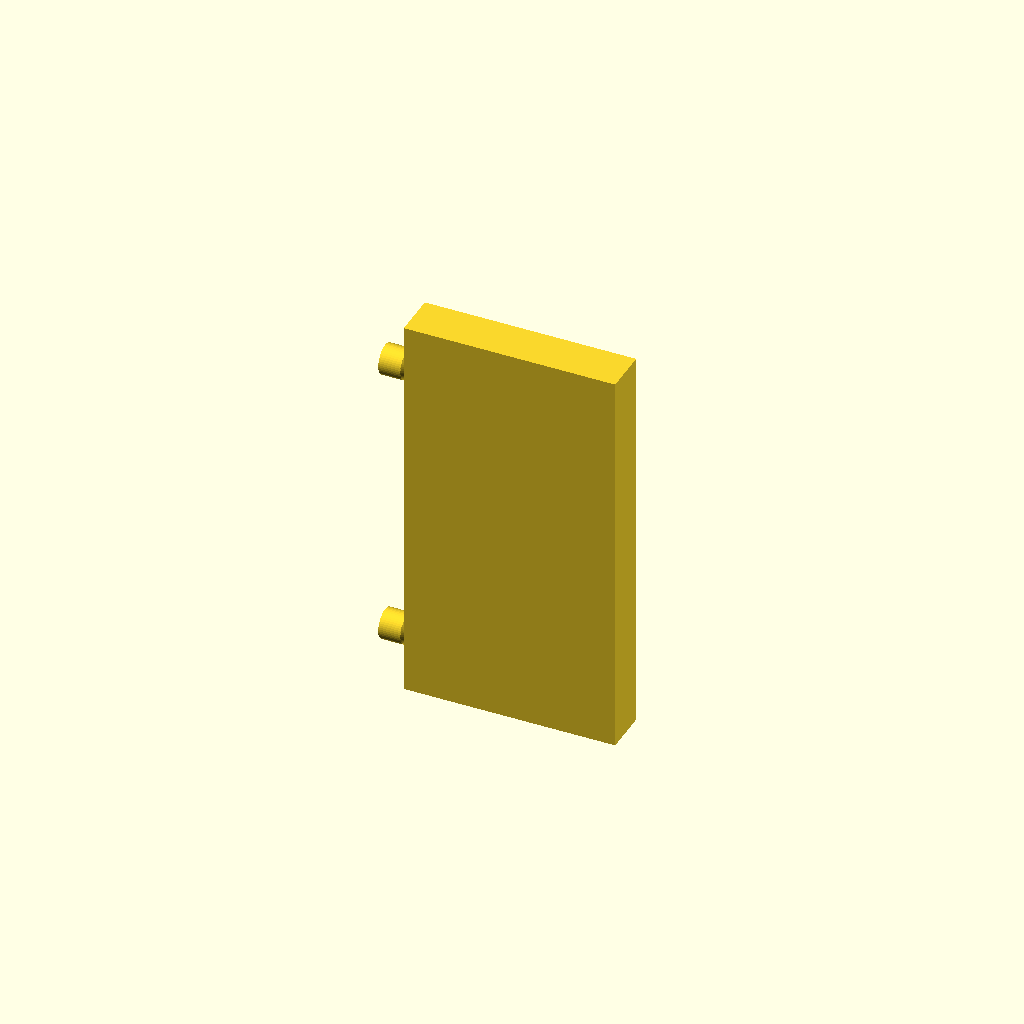
Cell 1: the model at its default parameters.
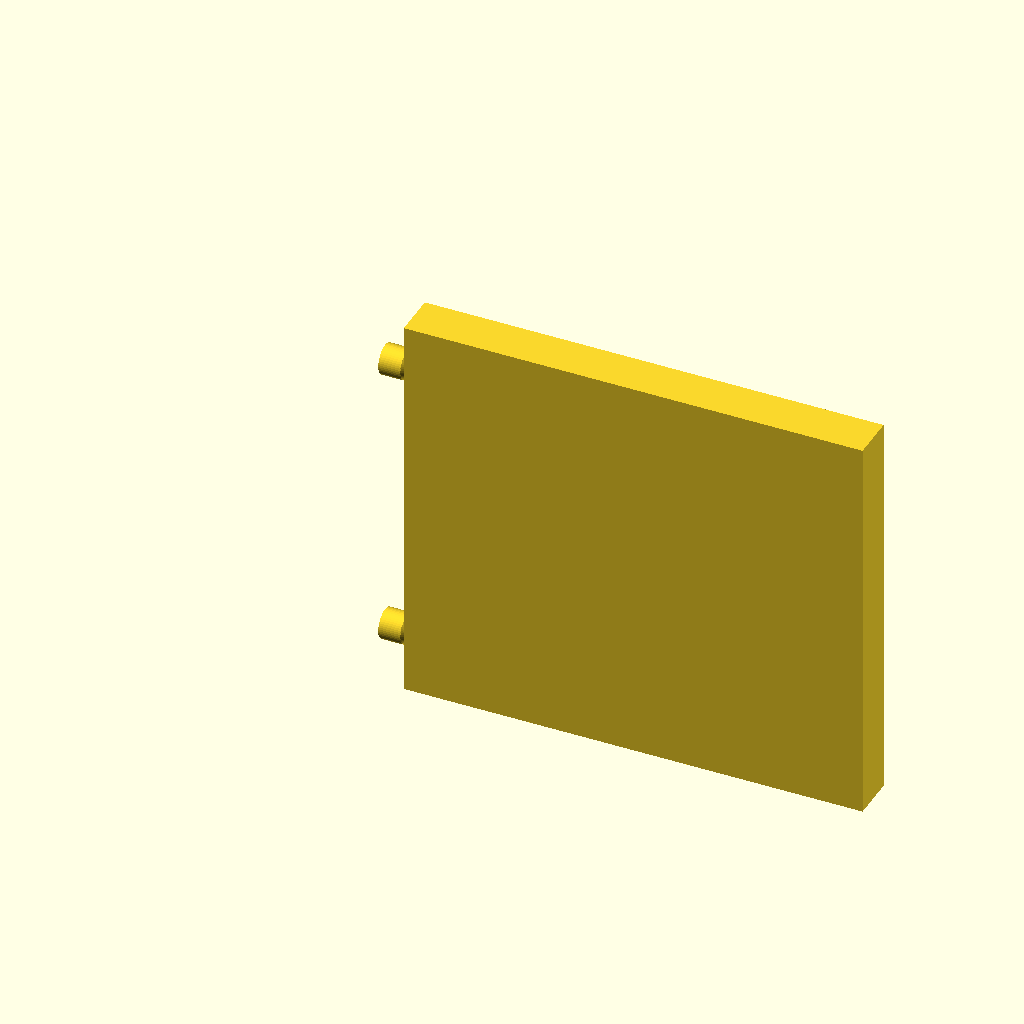
Cell 2: the same model with largura_vao_porta = 44.
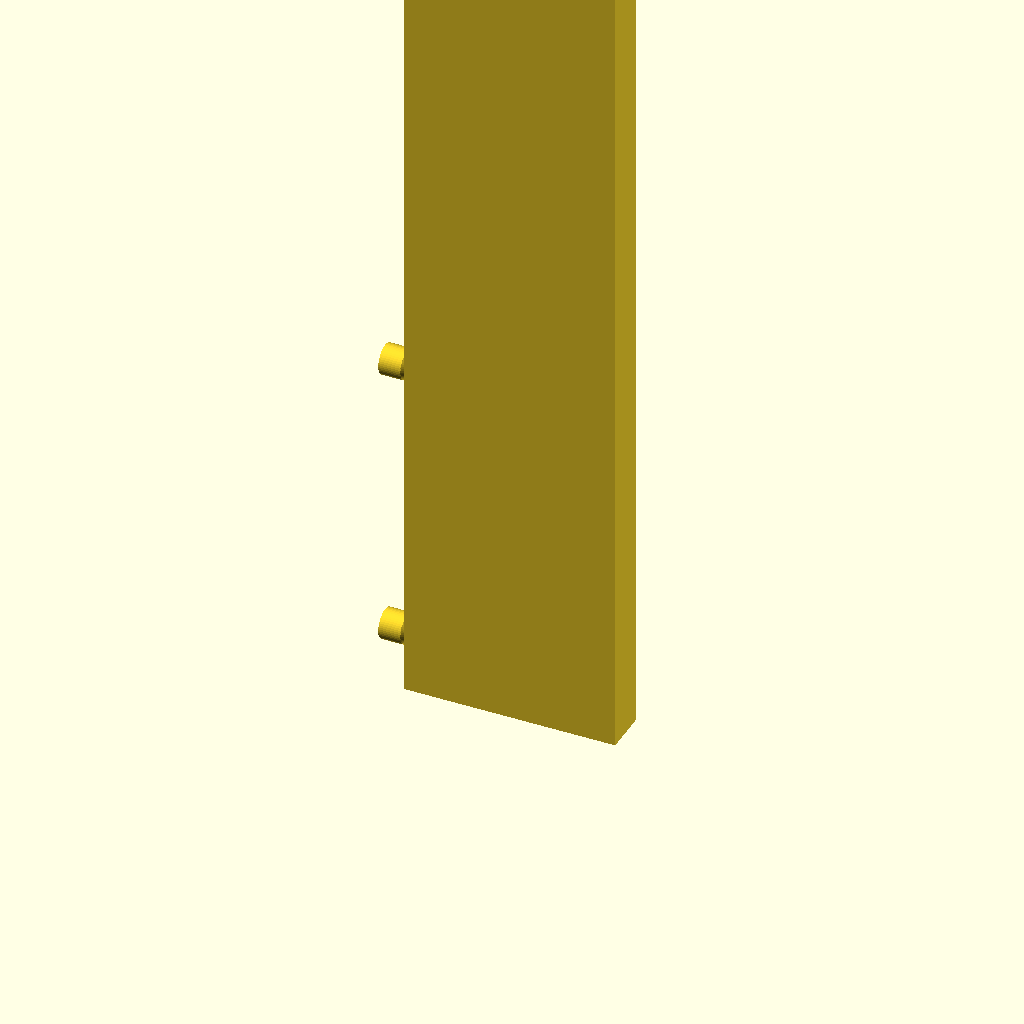
Cell 3 — altura_vao_porta set to 76, the other parameters unchanged.
One fixed orthographic camera (rotation 55°, 0°, 25°; colour scheme Cornfield) for every cell.
Source of the model, Casas para maquetes/Porta.scad:
// =========================================================
// FOLHA DA PORTA (GIRO LIVRE - PAREDE COM PORTA 50x50)
// Auditado para OpenSCAD 2021.01
// =========================================================

// --- Referencia do vao da porta (deve bater com a parede) ---
largura_vao_porta = 22;      // Largura do recorte na parede
altura_vao_porta  = 38;      // Altura do recorte na parede

// --- Dimensoes da folha da porta ---
folga_largura     = 3.2;     // Folga extra para giro livre sem raspar
folga_chao        = 1.5;     // Folga abaixo da porta para nao arrastar
folga_topo        = 1.0;     // Folga acima da porta
espessura_porta   = 4.0;     // Espessura da folha da porta

// --- Pinos de dobradica (alinhados com os furos da parede) ---
tem_pinos_pivo    = true;
raio_pivo         = 1.35;    // Cabe em furo de 1.6 mm com folga de ~0.25 mm
comp_pivo         = 2.6;     // Entra no furo de 3.0 mm sem bater no fundo
altura_pivo_inf   = 6.0;     // Mesma altura do furo inferior na parede
altura_pivo_sup   = 32.0;    // Mesma altura do furo superior na parede

// --- Puxador / macaneta compacto ---
tem_puxador       = true;
raio_puxador      = 1.8;     // Raio compacto para nao enroscar
comp_puxador      = 2.5;     // Comprimento curto para girar livre
puxador_ambos_lados = false; // false = apenas um lado; true = ambos os lados

// Resolucao de cilindros
$fn = 48;

module pino_pivo(r, h) {
    union() {
        cylinder(h = h * 0.75 + 0.02, r = r);
        translate([0, 0, h * 0.75])
            cylinder(h = h * 0.25, r1 = r, r2 = r * 0.75);
    }
}

module folha_da_porta() {
    largura_folha = largura_vao_porta - folga_largura;
    altura_folha  = altura_vao_porta - folga_chao - folga_topo;

    z_pivo_inf_rel = altura_pivo_inf - folga_chao;
    z_pivo_sup_rel = altura_pivo_sup - folga_chao;

    union() {
        // Corpo da folha da porta
        cube([largura_folha, espessura_porta, altura_folha]);

        // Pinos de pivo na borda esquerda (-X)
        if (tem_pinos_pivo) {
            for (z_rel = [z_pivo_inf_rel, z_pivo_sup_rel]) {
                if (z_rel > 0 && z_rel < altura_folha) {
                    translate([-comp_pivo + 0.02, espessura_porta / 2, z_rel])
                    rotate([0, 90, 0])
                        pino_pivo(raio_pivo, comp_pivo);
                }
            }
        }

        // Puxador compacto na borda direita da folha
        if (tem_puxador) {
            z_macaneta = altura_folha * 0.45;
            x_macaneta = largura_folha - 3.0;

            // Lado frontal (+Y)
            translate([x_macaneta, espessura_porta - 0.02, z_macaneta])
            rotate([-90, 0, 0])
                cylinder(h = comp_puxador, r = raio_puxador);

            // Lado traseiro (-Y), opcional
            if (puxador_ambos_lados) {
                translate([x_macaneta, 0.02, z_macaneta])
                rotate([90, 0, 0])
                    cylinder(h = comp_puxador, r = raio_puxador);
            }
        }
    }
}

folha_da_porta();
Parameter table extracted from the source (name, type, default, range or options):
largura_vao_porta: number, default 22
altura_vao_porta: number, default 38
folga_largura: number, default 3.2
folga_chao: number, default 1.5
folga_topo: number, default 1
espessura_porta: number, default 4
tem_pinos_pivo: bool, default true
raio_pivo: number, default 1.35
comp_pivo: number, default 2.6
altura_pivo_inf: number, default 6
altura_pivo_sup: number, default 32
tem_puxador: bool, default true
raio_puxador: number, default 1.8
comp_puxador: number, default 2.5
puxador_ambos_lados: bool, default false
